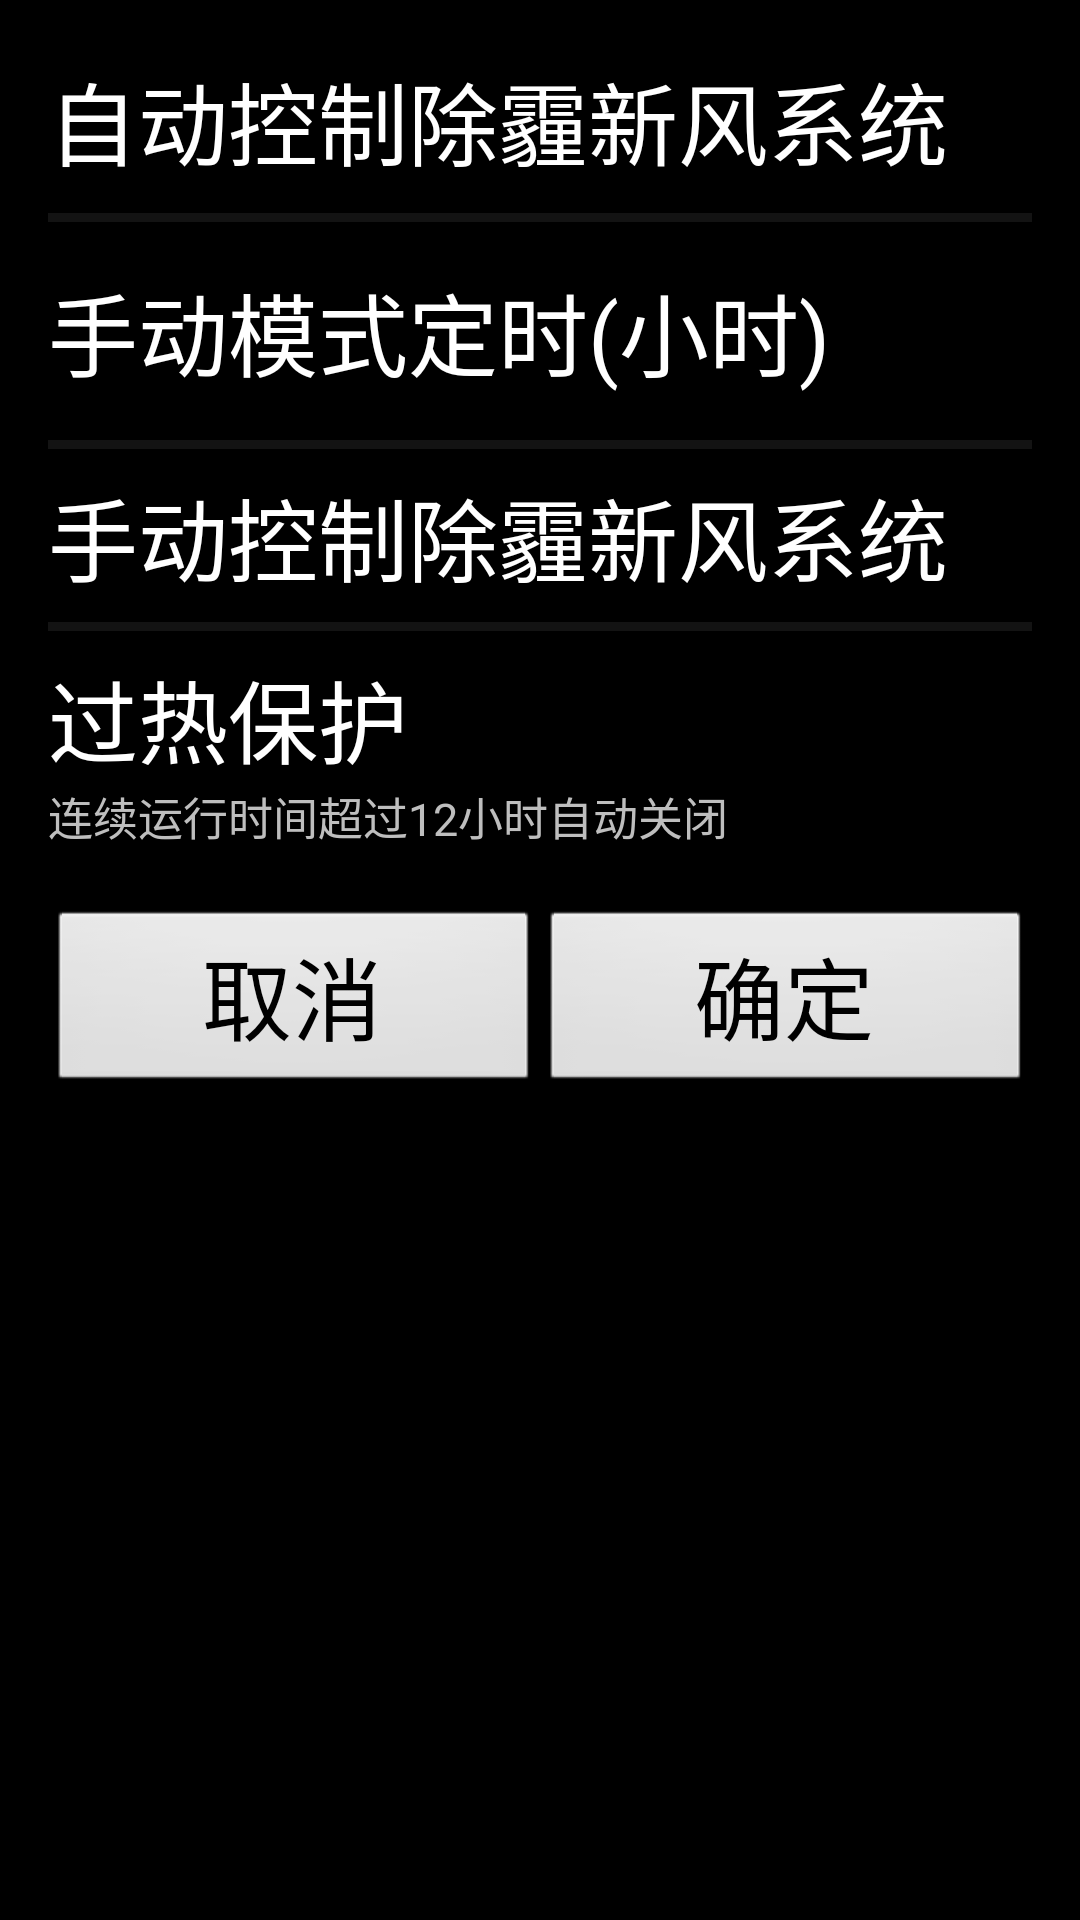

The Android layout XML behind this screen, and the referenced resources:
<!-- AndroidManifest.xml: application theme AppTheme -->
<!-- res/layout/alert_setting.xml -->
<?xml version="1.0" encoding="utf-8"?>
<LinearLayout xmlns:android="http://schemas.android.com/apk/res/android"
    android:orientation="vertical"
    android:layout_width="match_parent"
    android:padding="16dp"
    android:layout_height="match_parent">

    <LinearLayout
        android:layout_width="match_parent"
        android:layout_height="wrap_content"
        android:gravity="center_vertical">

        <TextView
            android:layout_width="wrap_content"
            android:layout_height="wrap_content"
            android:textSize="30sp"
            android:textColor="@color/white"
            android:text="自动控制除霾新风系统" />


        <CheckBox
            android:id="@+id/setting_cb"
            android:layout_marginLeft="340dp"
            android:layout_width="wrap_content"
            android:layout_height="wrap_content" />
    </LinearLayout>

    <View
        android:layout_marginTop="7dp"
        android:layout_height="3dp"
        android:layout_width="match_parent"
        android:background="?android:attr/listDivider" />

    <LinearLayout
        android:layout_width="match_parent"
        android:gravity="center_vertical"
        android:layout_marginTop="7dp"
        android:focusable="true"
        android:focusableInTouchMode="true"
        android:layout_height="wrap_content">

        <TextView
            android:id="@+id/setting_tv2"
            android:layout_width="wrap_content"
            android:layout_height="wrap_content"
            android:textColor="@color/white"
            android:text="手动模式定时(小时)"
            android:textSize="30sp" />

        <EditText
            android:id="@+id/setting_et"
            android:layout_marginLeft="375dp"
            android:layout_width="wrap_content"
            android:selectAllOnFocus="true"
            android:minWidth="55dp"
            android:maxWidth="100dp"
            android:maxLines="1"
            android:layout_height="wrap_content"
            android:textSize="30sp"
            android:text="2" />

    </LinearLayout>

    <View
        android:layout_marginTop="7dp"
        android:layout_height="3dp"
        android:layout_width="match_parent"
        android:background="?android:attr/listDivider" />

    <LinearLayout
        android:layout_width="match_parent"
        android:gravity="center_vertical"
        android:layout_marginTop="7dp"
        android:layout_height="wrap_content">

        <TextView
            android:id="@+id/setting_tv"
            android:layout_width="wrap_content"
            android:layout_height="wrap_content"
            android:textColor="@color/white"
            android:text="手动控制除霾新风系统"
            android:textSize="30sp" />

        <Switch
            android:id="@+id/setting_sw"
            android:layout_marginLeft="250dp"
            android:layout_width="wrap_content"
            android:layout_height="20dp"
            android:checked="true" />
    </LinearLayout>

    <View
        android:layout_marginTop="7dp"
        android:layout_height="3dp"
        android:layout_width="match_parent"
        android:background="?android:attr/listDivider" />

    <LinearLayout
        android:layout_width="match_parent"
        android:layout_height="wrap_content"
        android:layout_marginTop="7dp"
        android:gravity="center_vertical">

        <LinearLayout
            android:layout_width="wrap_content"
            android:layout_height="wrap_content"
            android:orientation="vertical">

            <TextView
                android:layout_width="wrap_content"
                android:layout_height="wrap_content"
                android:textSize="30sp"
                android:textColor="@color/white"
                android:text="过热保护" />
            <TextView
                android:layout_width="wrap_content"
                android:layout_height="wrap_content"
                android:textSize="15sp"
                android:textColor="@color/base_tip_color"
                android:text="连续运行时间超过12小时自动关闭" />
        </LinearLayout>


        <CheckBox
            android:id="@+id/setting_hp"
            android:layout_marginLeft="420dp"
            android:layout_width="wrap_content"
            android:layout_height="wrap_content" />
    </LinearLayout>

    <LinearLayout
        android:layout_width="match_parent"
        android:layout_marginTop="20dp"
        android:layout_height="wrap_content">

        <Button
            android:id="@+id/setting_bt_cl"
            android:layout_width="0dp"
            android:layout_height="wrap_content"
            android:textSize="30sp"

            android:text="取消"
            android:layout_weight="1" />

        <Button
            android:id="@+id/setting_bt_ok"
            android:layout_width="0dp"
            android:layout_height="wrap_content"
            android:textSize="30sp"
            android:text="确定"
            android:layout_weight="1" />
    </LinearLayout>
</LinearLayout>
<!-- resources referenced by this layout -->
<resources>
  <style name="AppTheme" parent="@android:style/Theme.Black.NoTitleBar">
      </style>
  <!-- not gathered from this repository: default colours our renderer supplied (Android Studio template values) -->
  <color name="white">#FFFFFFFF</color>
</resources>
